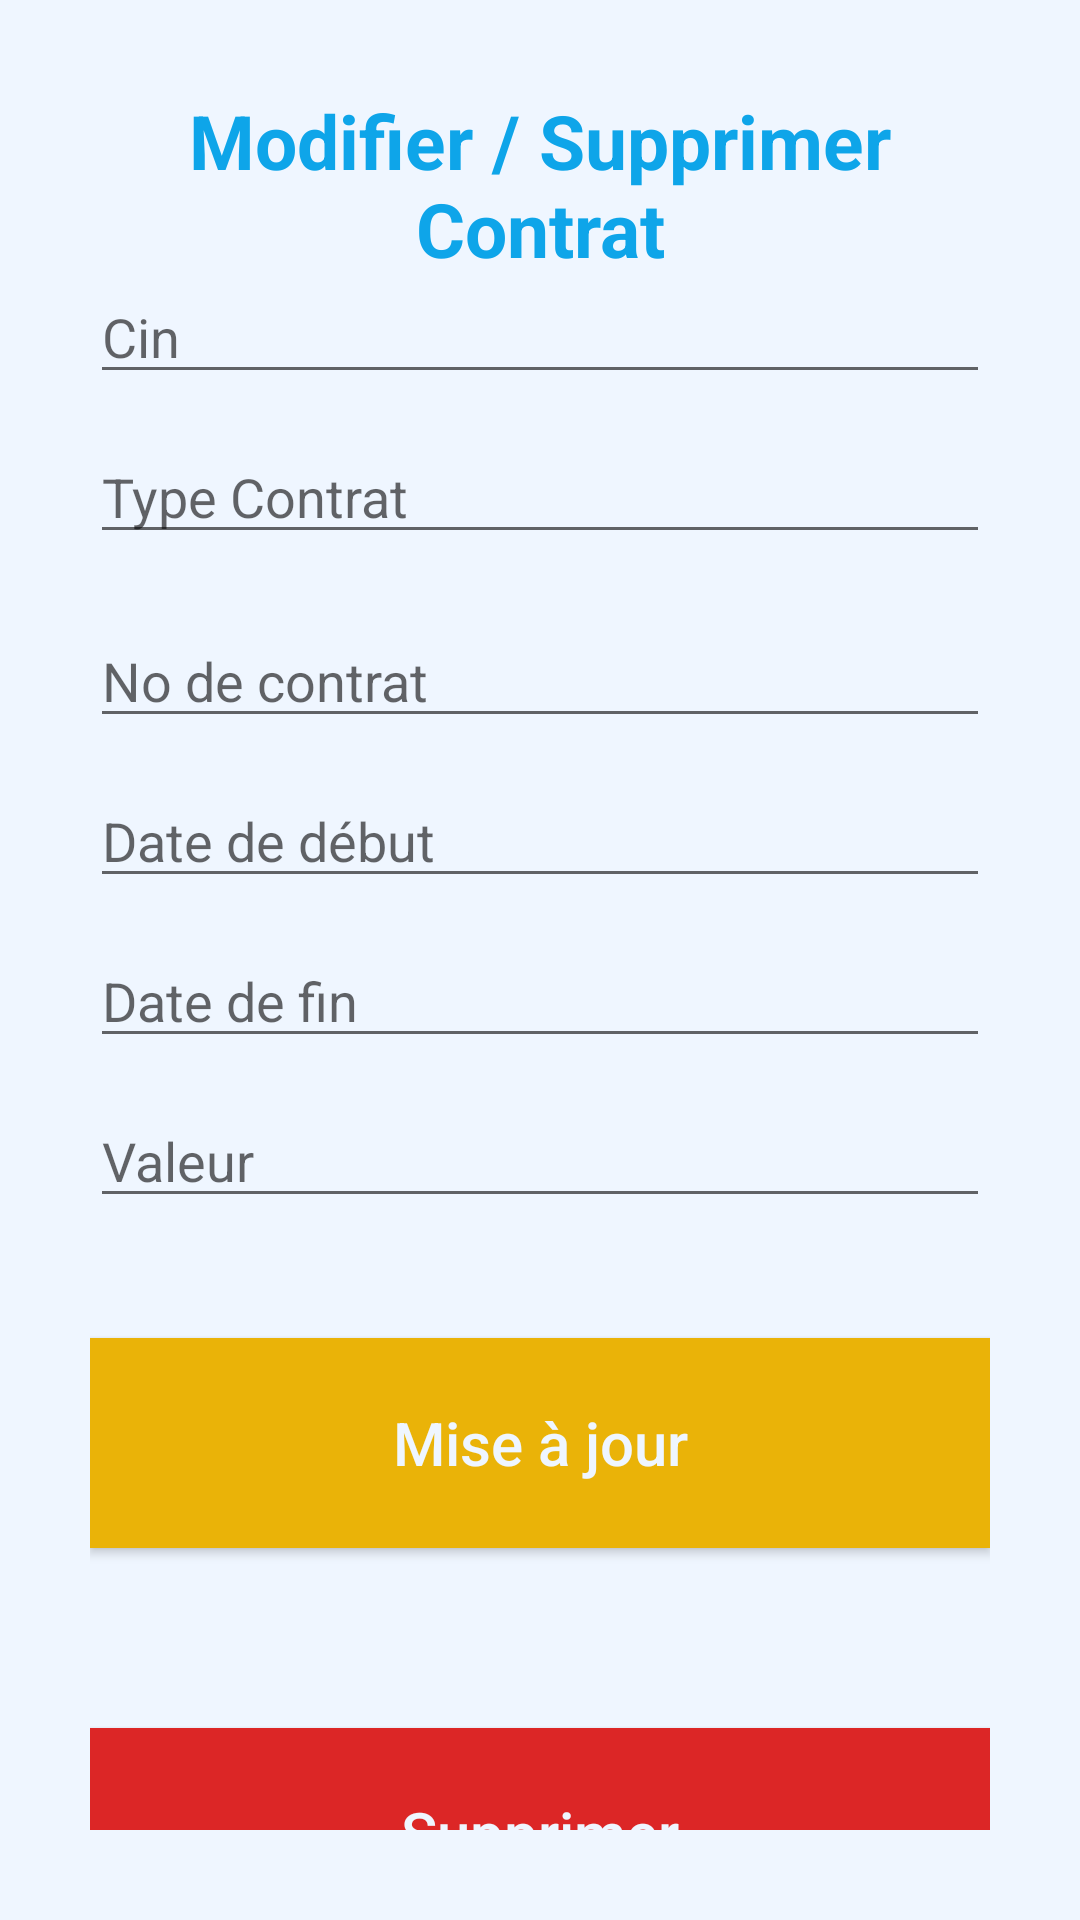

The Android layout XML behind this screen, and the referenced resources:
<!-- AndroidManifest.xml: application theme AppTheme -->
<!-- res/layout/activity_update.xml -->
<?xml version="1.0" encoding="utf-8"?>
<androidx.constraintlayout.widget.ConstraintLayout xmlns:android="http://schemas.android.com/apk/res/android"
    xmlns:app="http://schemas.android.com/apk/res-auto"
    xmlns:tools="http://schemas.android.com/tools"
    android:layout_width="match_parent"
    android:layout_height="match_parent"
    tools:context=".AddActivity"
    android:padding="30dp"
    android:background="#eff6ff">

    <TextView
        android:layout_width="match_parent"
        android:layout_height="wrap_content"
        android:layout_marginStart="12dp"
        android:layout_marginEnd="12dp"
        android:gravity="center"
        android:text="Modifier / Supprimer Contrat"
        android:textColor="#0ea5e9"
        android:textSize="25sp"
        android:textStyle="bold" />

    <EditText
        android:id="@+id/cin_input2"
        android:layout_width="match_parent"
        android:layout_height="wrap_content"
        android:layout_marginTop="60dp"
        android:ems="10"
        android:hint="Cin"
        android:inputType="textPersonName"
        app:layout_constraintEnd_toEndOf="parent"
        app:layout_constraintHorizontal_bias="1.0"
        app:layout_constraintStart_toStartOf="parent"
        app:layout_constraintTop_toTopOf="parent" />

    <EditText
        android:id="@+id/num_input2"
        android:layout_width="match_parent"
        android:layout_height="wrap_content"
        android:layout_marginTop="20dp"
        android:ems="10"
        android:hint="No de contrat"
        android:inputType="number"
        app:layout_constraintEnd_toEndOf="parent"
        app:layout_constraintHorizontal_bias="1.0"
        app:layout_constraintStart_toStartOf="parent"
        app:layout_constraintTop_toBottomOf="@+id/type_input2" />

    <EditText
        android:id="@+id/datestart_input2"
        android:layout_width="match_parent"
        android:layout_height="wrap_content"
        android:layout_marginTop="12dp"
        android:ems="10"
        android:hint="Date de début"
        android:inputType="number"
        app:layout_constraintEnd_toEndOf="parent"
        app:layout_constraintHorizontal_bias="1.0"
        app:layout_constraintStart_toStartOf="parent"
        app:layout_constraintTop_toBottomOf="@+id/num_input2" />

    <EditText
        android:id="@+id/dateend_input2"
        android:layout_width="match_parent"
        android:layout_height="wrap_content"
        android:layout_marginTop="12dp"
        android:ems="10"
        android:hint="Date de fin"
        android:inputType="number"
        app:layout_constraintEnd_toEndOf="parent"
        app:layout_constraintHorizontal_bias="0.0"
        app:layout_constraintStart_toStartOf="parent"
        app:layout_constraintTop_toBottomOf="@+id/datestart_input2" />

    <EditText
        android:id="@+id/valeur_input2"
        android:layout_width="match_parent"
        android:layout_height="wrap_content"
        android:layout_marginTop="12dp"
        android:ems="10"
        android:hint="Valeur"
        android:inputType="number"
        app:layout_constraintEnd_toEndOf="parent"
        app:layout_constraintHorizontal_bias="1.0"
        app:layout_constraintStart_toStartOf="parent"
        app:layout_constraintTop_toBottomOf="@+id/dateend_input2" />

    <EditText
        android:id="@+id/type_input2"
        android:layout_width="match_parent"
        android:layout_height="wrap_content"
        android:layout_marginTop="12dp"
        android:ems="10"
        android:hint="Type Contrat"
        android:inputType="textPersonName"
        app:layout_constraintEnd_toEndOf="parent"
        app:layout_constraintHorizontal_bias="1.0"
        app:layout_constraintStart_toStartOf="parent"
        app:layout_constraintTop_toBottomOf="@+id/cin_input2" />


    <Button
        android:id="@+id/update_button"
        android:layout_width="match_parent"
        android:layout_height="70dp"
        android:layout_marginTop="40dp"
        android:text="Mise à jour"
        android:background="#eab308"
        android:textColor="#eff6ff"
        android:textSize="20sp"
        android:textAllCaps="false"
        app:layout_constraintEnd_toEndOf="parent"
        app:layout_constraintStart_toStartOf="parent"
        app:layout_constraintTop_toBottomOf="@+id/valeur_input2" />

    <Button
        android:id="@+id/delete_button"
        android:layout_width="match_parent"
        android:layout_height="70dp"
        android:layout_marginTop="60dp"
        android:text="Supprimer"
        android:background="#dc2626"
        android:textAllCaps="false"
        android:textColor="#eff6ff"
        android:textSize="20sp"
        app:layout_constraintEnd_toEndOf="parent"
        app:layout_constraintHorizontal_bias="0.0"
        app:layout_constraintStart_toStartOf="parent"
        app:layout_constraintTop_toBottomOf="@+id/update_button" />

</androidx.constraintlayout.widget.ConstraintLayout>
<!-- resources referenced by this layout -->
<resources>
  <style name="AppTheme" parent="Theme.AppCompat.Light.DarkActionBar">
          
          <item name="colorPrimary">@color/colorPrimary</item>
          <item name="colorPrimaryDark">@color/colorPrimaryDark</item>
          <item name="colorAccent">@color/colorAccent</item>
          <item name="buttonStyle">@style/CustomButtonStyle</item>
      </style>
  <color name="colorPrimary">#38bdf8</color>
  <color name="colorPrimaryDark">#0284c7</color>
  <color name="colorAccent">#0ea5e9</color>
  <style name="CustomButtonStyle" parent="Widget.AppCompat.Button">
          <item name="android:textColor">@android:color/black</item>
          <item name="android:background">?android:attr/selectableItemBackground</item>
      </style>
</resources>
